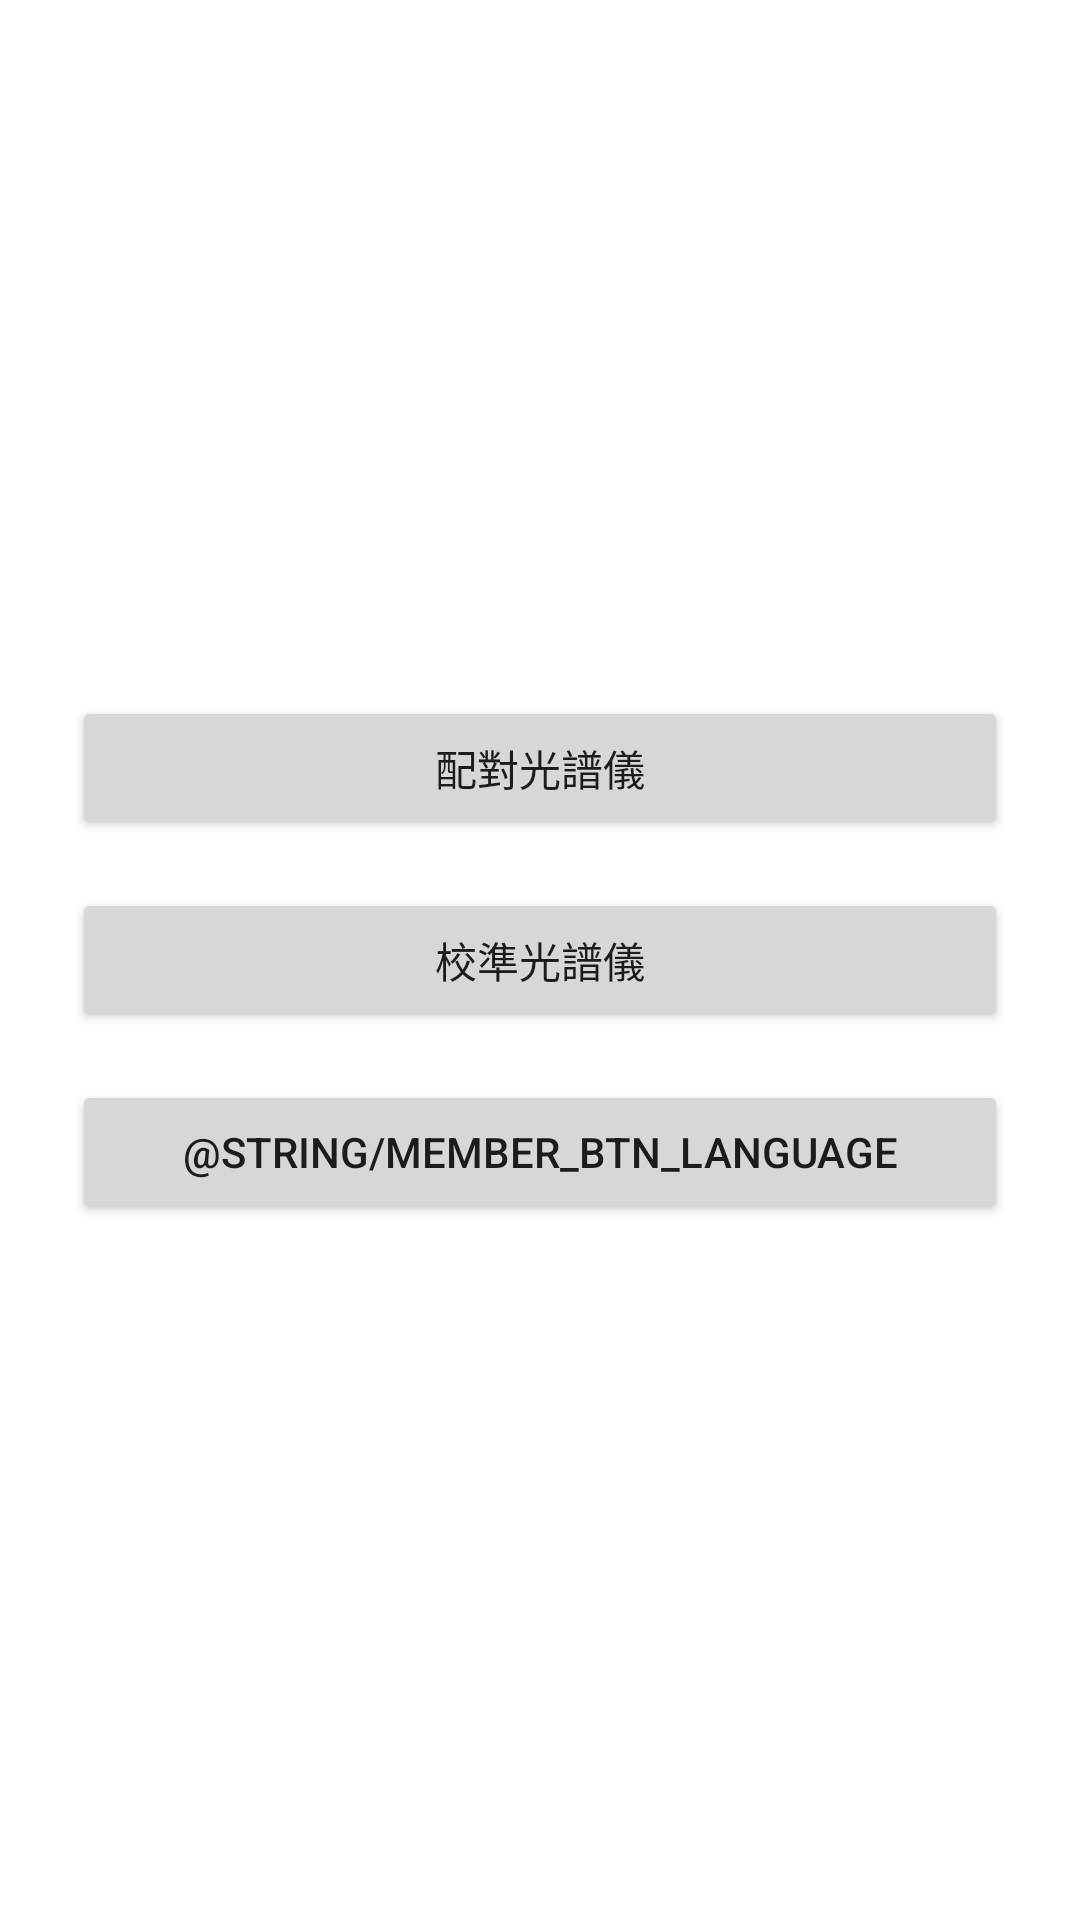

Layout XML and referenced resources for this Android screen:
<!-- AndroidManifest.xml: application theme Theme.EzPrintColor -->
<!-- res/layout/fragment_member_center.xml -->
<?xml version="1.0" encoding="utf-8"?>
<layout xmlns:android="http://schemas.android.com/apk/res/android"
    xmlns:tools="http://schemas.android.com/tools"
    tools:context=".ui.memberCenter.MemberCenterFragment">

    <data>

        <variable
            name="fragment"
            type="com.pbn.beers.ui.memberCenter.MemberCenterFragment" />
    </data>

    <LinearLayout
        android:layout_width="match_parent"
        android:layout_height="match_parent"
        android:orientation="vertical">

        
        <View
            android:layout_width="match_parent"
            android:layout_height="0dp"
            android:layout_weight="1" />

        <LinearLayout
            android:layout_width="match_parent"
            android:layout_height="wrap_content"
            android:layout_gravity="center"
            android:gravity="center"
            android:orientation="vertical"
            android:paddingStart="24dp"
            android:paddingEnd="24dp">

            <Button
                android:id="@+id/btn_pair_device"
                android:layout_width="match_parent"
                android:layout_height="wrap_content"
                android:layout_marginBottom="16dp"
                android:gravity="center"
                android:onClick="@{() -> fragment.toBleSearchActivity()}"
                android:text="@string/pair_device" />

            <Button
                android:id="@+id/btn_device_adjust"
                android:layout_width="match_parent"
                android:layout_height="wrap_content"
                android:layout_marginBottom="16dp"
                android:gravity="center"
                android:onClick="@{() -> fragment.toBleDeviceAdjust()}"
                android:text="@string/adjust_device" />

            <Button
                android:id="@+id/btn_language_select"
                android:layout_width="match_parent"
                android:layout_height="wrap_content"
                android:gravity="center"
                android:onClick="@{() -> fragment.showLanguageSelector()}"
                android:text="@string/member_btn_language" />

        </LinearLayout>

        
        <View
            android:layout_width="match_parent"
            android:layout_height="0dp"
            android:layout_weight="1" />

    </LinearLayout>
</layout>
<!-- resources referenced by this layout -->
<resources>
  <string name="adjust_device">校準光譜儀</string>
  <string name="member_btn_language">Language</string>
  <string name="pair_device">配對光譜儀</string>
  <style name="Theme.EzPrintColor" parent="Theme.MaterialComponents.DayNight.DarkActionBar">
          
          <item name="colorPrimary">@color/purple_500</item>
          <item name="colorPrimaryVariant">@color/purple_700</item>
          <item name="colorOnPrimary">@color/white</item>
          
          <item name="colorSecondary">@color/teal_200</item>
          <item name="colorSecondaryVariant">@color/teal_700</item>
          <item name="colorOnSecondary">@color/black</item>
          
          <item name="android:statusBarColor" tools:targetApi="l">?attr/colorPrimaryVariant</item>
          
          <item name="android:actionBarSize">30dip</item>
      </style>
  <!-- not gathered from this repository: default colours our renderer supplied (Android Studio template values) -->
  <color name="purple_500">#FF6200EE</color>
  <color name="purple_700">#FF3700B3</color>
  <color name="teal_200">#FF03DAC5</color>
  <color name="teal_700">#FF018786</color>
  <color name="black">#FF000000</color>
  <color name="white">#FFFFFFFF</color>
</resources>
